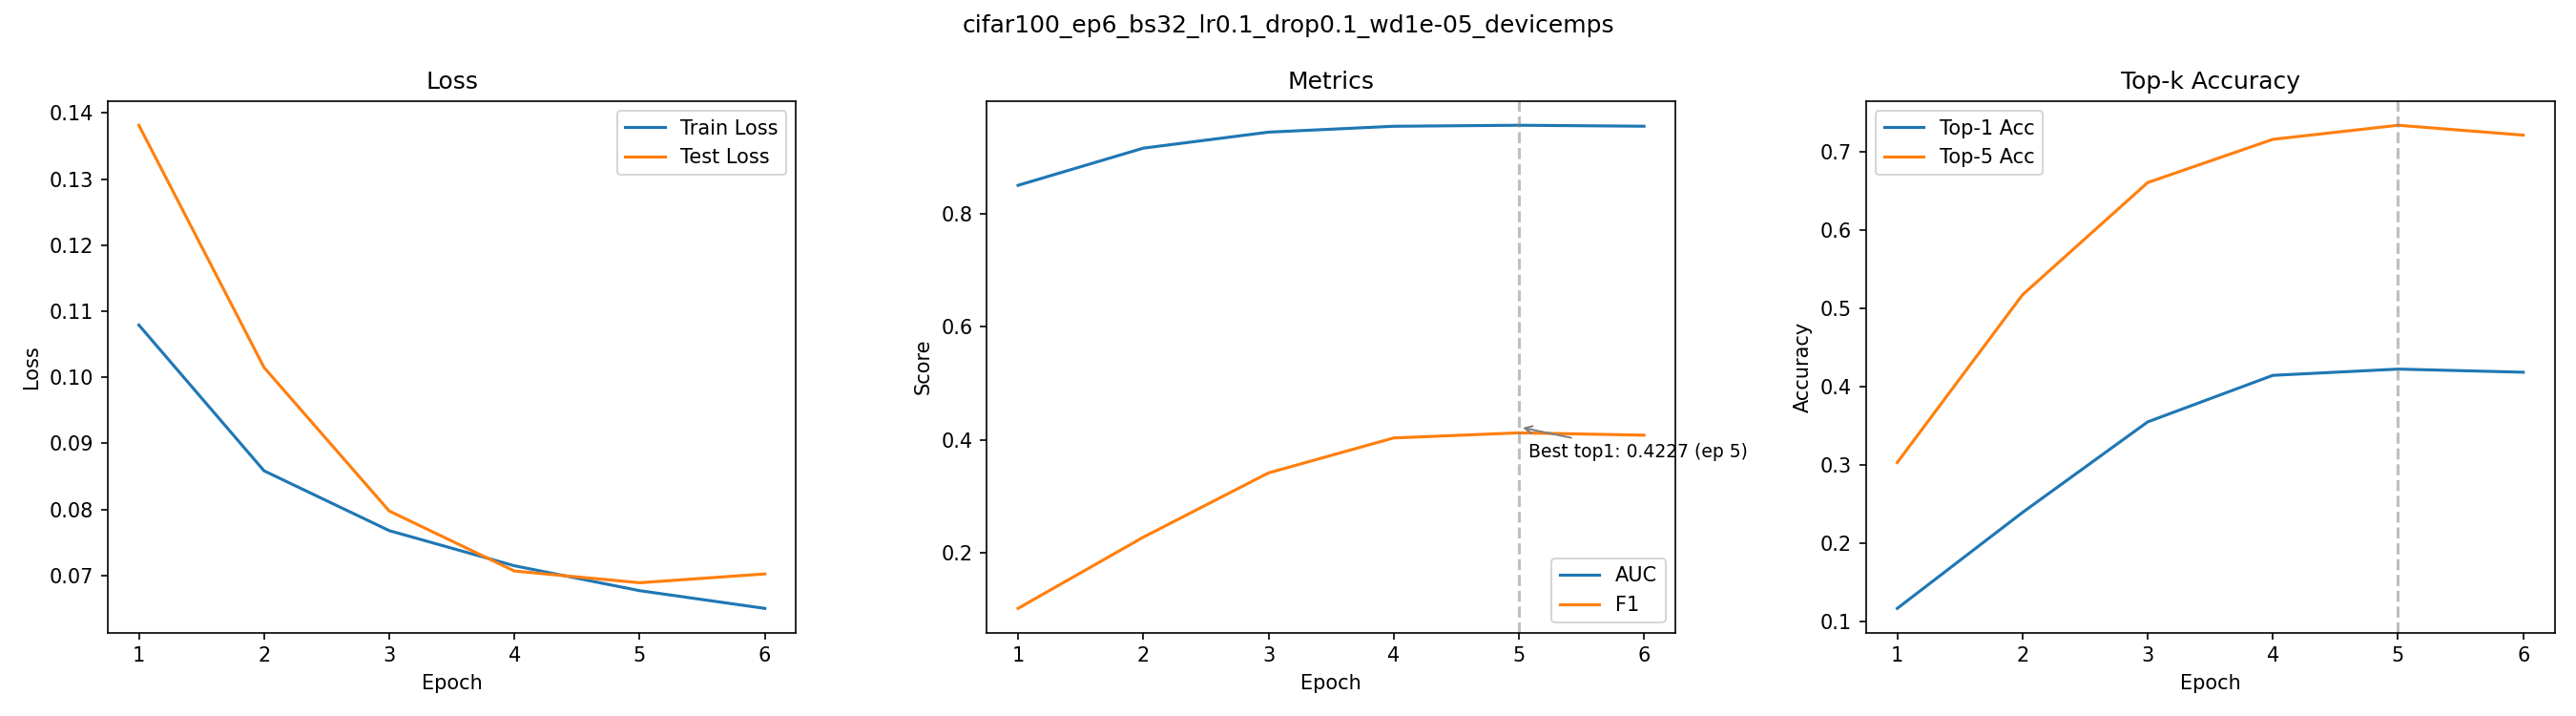

The data file committed next to this chart (first rows):
epoch, train_loss, test_loss, auc, f1, top1_acc, top5_acc
1, 0.1079, 0.1381, 0.8508, 0.1014, 0.1168, 0.3033
2, 0.08586, 0.1015, 0.9166, 0.2275, 0.2394, 0.5176
3, 0.07681, 0.07978, 0.945, 0.3414, 0.3552, 0.6611
4, 0.07149, 0.0707, 0.9554, 0.4033, 0.4147, 0.7164
5, 0.06773, 0.06893, 0.9572, 0.4124, 0.4227, 0.7344
6, 0.06505, 0.07026, 0.9555, 0.4082, 0.4187, 0.7218
